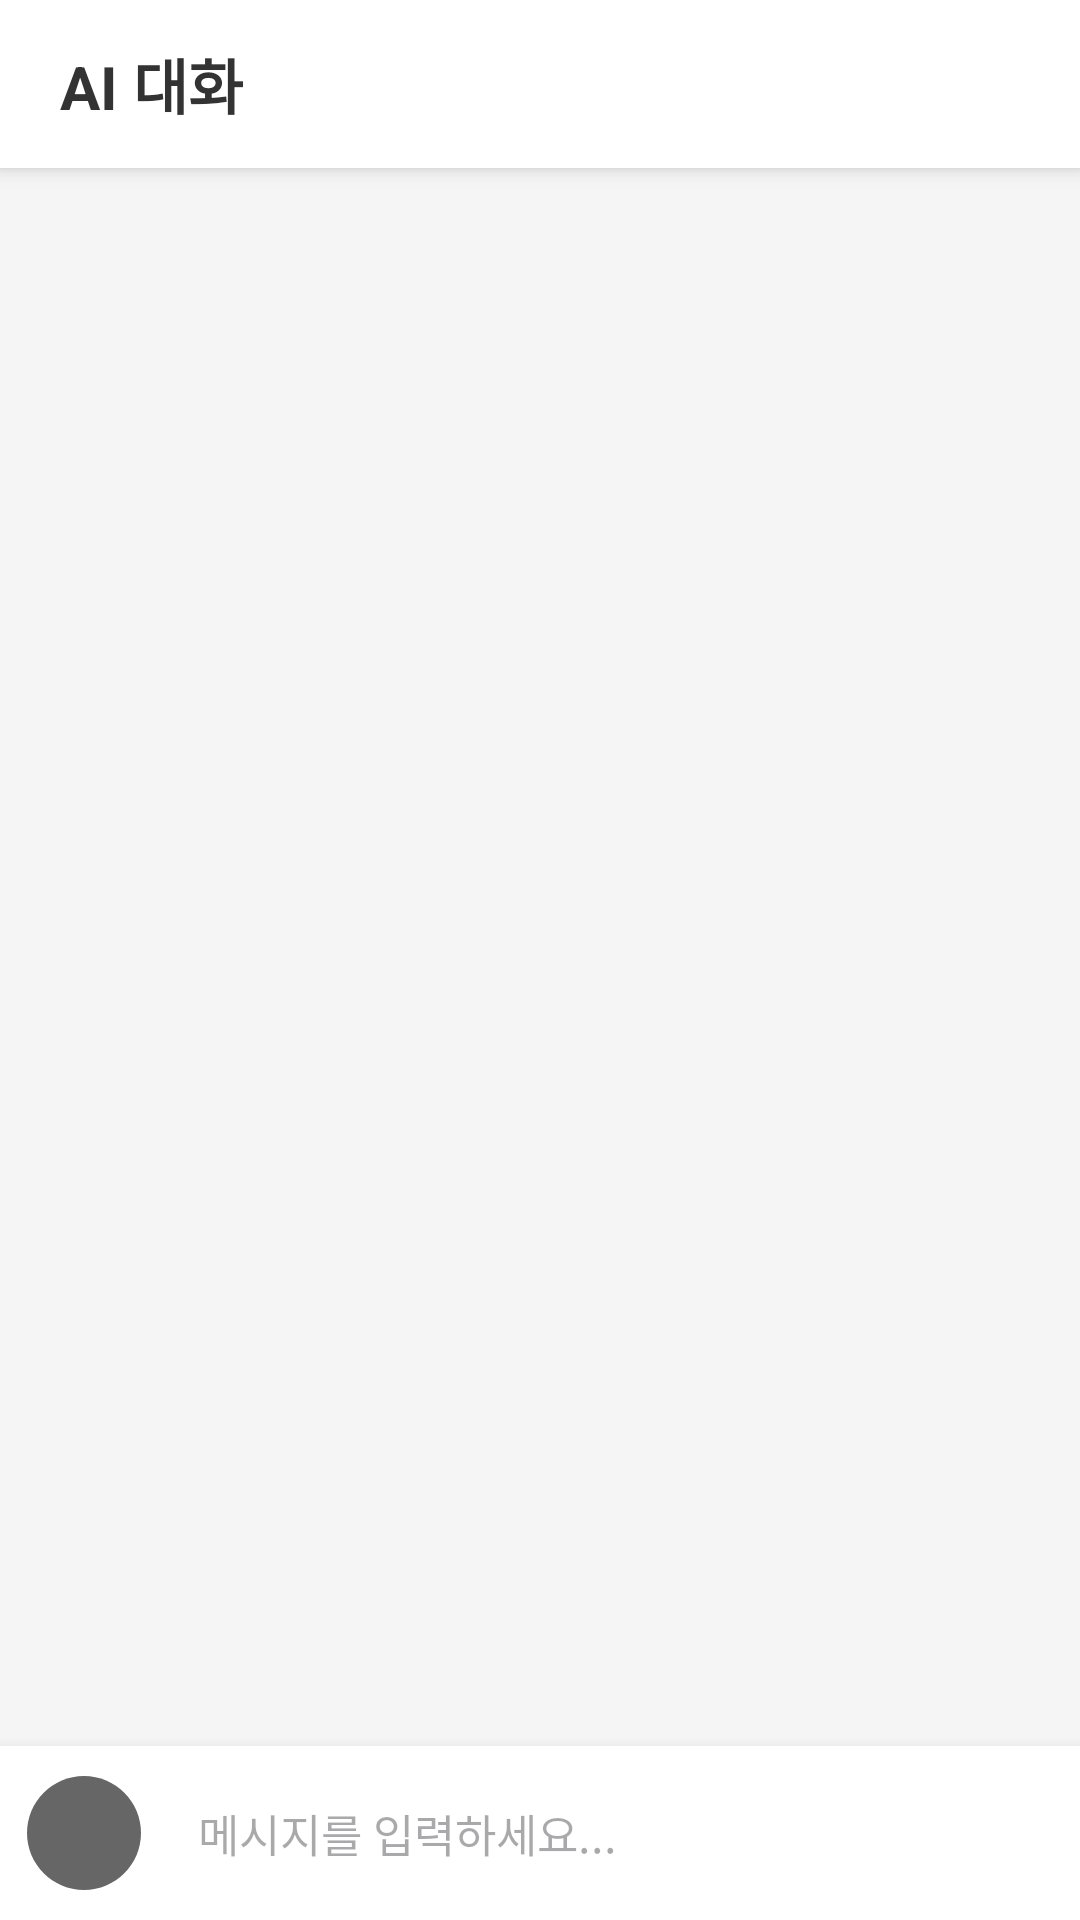

This screen was rendered from an Android layout file. Write that file and the resources it references.
<!-- AndroidManifest.xml: application theme Theme.EZ_CAPSTONE -->
<!-- res/layout/fragment_chat.xml -->
<?xml version="1.0" encoding="utf-8"?>
<androidx.constraintlayout.widget.ConstraintLayout
    xmlns:android="http://schemas.android.com/apk/res/android"
    xmlns:app="http://schemas.android.com/apk/res-auto"
    android:layout_width="match_parent"
    android:layout_height="match_parent"
    android:background="#F5F5F5">

    
    <TextView
        android:id="@+id/tv_chat_title"
        android:layout_width="match_parent"
        android:layout_height="56dp"
        android:background="@color/white"
        android:elevation="4dp"
        android:gravity="center_vertical"
        android:paddingStart="20dp"
        android:text="AI 대화"
        android:textColor="#333333"
        android:textSize="20sp"
        android:textStyle="bold"
        app:layout_constraintTop_toTopOf="parent" />

    
    <androidx.recyclerview.widget.RecyclerView
        android:id="@+id/rv_messages"
        android:layout_width="match_parent"
        android:layout_height="0dp"
        android:clipToPadding="false"
        android:padding="12dp"
        app:layout_constraintTop_toBottomOf="@id/tv_chat_title"
        app:layout_constraintBottom_toTopOf="@id/input_bar" />

    
    <LinearLayout
        android:id="@+id/input_bar"
        android:layout_width="match_parent"
        android:layout_height="wrap_content"
        android:background="@color/white"
        android:elevation="8dp"
        android:gravity="center_vertical"
        android:orientation="horizontal"
        android:padding="8dp"
        app:layout_constraintBottom_toBottomOf="parent">

        
        <ImageButton
            android:id="@+id/btn_mic"
            android:layout_width="40dp"
            android:layout_height="40dp"
            android:background="?attr/selectableItemBackgroundBorderless"
            android:contentDescription="음성 입력"
            android:src="@drawable/ic_mic"
            android:scaleType="centerInside"
            app:tint="#666666" />

        
        <EditText
            android:id="@+id/et_message"
            android:layout_width="0dp"
            android:layout_height="wrap_content"
            android:layout_marginStart="8dp"
            android:layout_weight="1"
            android:background="@drawable/bg_chat_input"
            android:hint="메시지를 입력하세요..."
            android:imeOptions="actionSend"
            android:inputType="text"
            android:maxLines="4"
            android:padding="10dp"
            android:textSize="15sp" />

        
        <ImageButton
            android:id="@+id/btn_send"
            android:layout_width="40dp"
            android:layout_height="40dp"
            android:layout_marginStart="8dp"
            android:background="?attr/selectableItemBackgroundBorderless"
            android:contentDescription="전송"
            android:src="@drawable/ic_send"
            android:scaleType="centerInside"
            app:tint="#4A90D9" />

    </LinearLayout>

    
    <ProgressBar
        android:id="@+id/progress_chat"
        android:layout_width="wrap_content"
        android:layout_height="wrap_content"
        android:visibility="gone"
        app:layout_constraintTop_toTopOf="parent"
        app:layout_constraintBottom_toBottomOf="parent"
        app:layout_constraintStart_toStartOf="parent"
        app:layout_constraintEnd_toEndOf="parent" />

</androidx.constraintlayout.widget.ConstraintLayout>
<!-- resources referenced by this layout -->
<resources>
  <color name="white">#FFFFFFFF</color>
  <!-- drawable ic_mic (drawable) -->
  <vector xmlns:android="http://schemas.android.com/apk/res/android"
      android:width="38dp"
      android:height="38dp"
      android:viewportWidth="38"
      android:viewportHeight="38">
    <path
        android:pathData="M38,19C38,29.493 29.493,38 19,38C8.507,38 0,29.493 0,19C0,8.507 8.507,0 19,0C29.493,0 38,8.507 38,19Z"
        android:fillColor="#080D63"/>
    <path
        android:pathData="M19,22C20.654,22 22,20.654 22,19V14C22,12.346 20.654,11 19,11C17.346,11 16,12.346 16,14V19C16,20.654 17.346,22 19,22ZM17,14C17,12.897 17.897,12 19,12C20.103,12 21,12.897 21,14H19V15H21V16H19V17H21V18H19V19H21C21,20.103 20.103,21 19,21C17.897,21 17,20.103 17,19V14ZM24,19H25C25,22.14 22.575,24.724 19.5,24.979V27H18.5V24.979C15.425,24.724 13,22.14 13,19H14C14,21.757 16.243,24 19,24C21.757,24 24,21.757 24,19ZM19,7C12.383,7 7,12.383 7,19C7,25.617 12.383,31 19,31C25.617,31 31,25.617 31,19C31,12.383 25.617,7 19,7ZM19,30C12.935,30 8,25.065 8,19C8,12.935 12.935,8 19,8C25.065,8 30,12.935 30,19C30,25.065 25.065,30 19,30Z"
        android:fillColor="#ffffff"/>
  </vector>
  <style name="Theme.EZ_CAPSTONE" parent="Base.Theme.EZ_CAPSTONE" />
  <style name="Base.Theme.EZ_CAPSTONE" parent="Theme.Material3.DayNight.NoActionBar">
          
          
      </style>
</resources>
